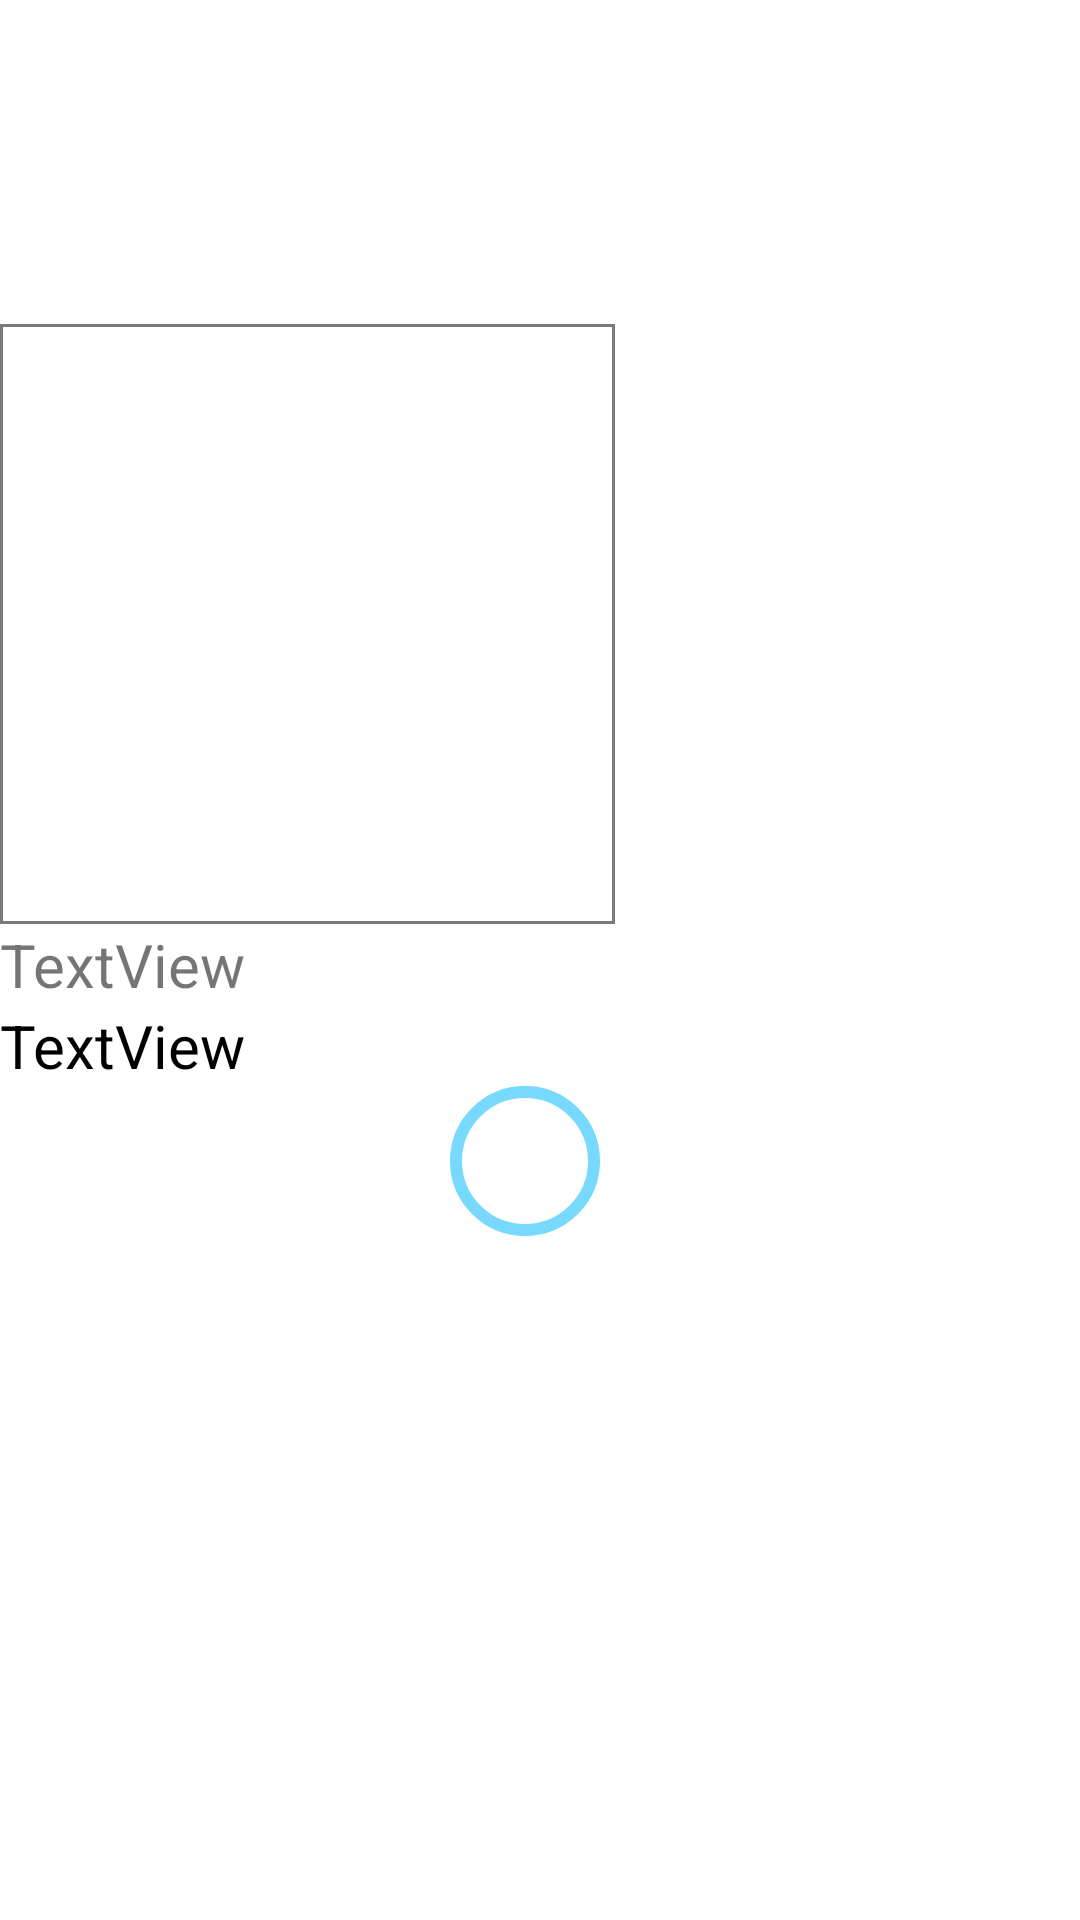

This screen was rendered from an Android layout file. Write that file and the resources it references.
<!-- AndroidManifest.xml: application theme Theme.MyCart -->
<!-- res/layout/product_layout.xml -->
<?xml version="1.0" encoding="utf-8"?>

<androidx.constraintlayout.widget.ConstraintLayout xmlns:android="http://schemas.android.com/apk/res/android"
    xmlns:tools="http://schemas.android.com/tools"
    android:layout_width="match_parent"
    android:layout_height="match_parent"
    xmlns:app="http://schemas.android.com/apk/res-auto">

    <LinearLayout
        android:layout_width="match_parent"
        android:layout_height="wrap_content"
        android:layout_marginTop="108dp"
        android:orientation="vertical"
        app:layout_constraintEnd_toEndOf="parent"
        app:layout_constraintHorizontal_bias="0.0"
        app:layout_constraintStart_toStartOf="parent"
        app:layout_constraintTop_toTopOf="parent">

        <ImageView
            android:id="@+id/thumbnail"
            android:layout_width="205dp"
            android:layout_height="200dp"
            app:srcCompat="@drawable/background" />

        <TextView
            android:id="@+id/name"
            android:layout_width="wrap_content"
            android:layout_height="wrap_content"
            android:textSize="20dp"
            android:maxLines="2"
            android:ellipsize="end"
            android:text="TextView" />

        <TextView
            android:id="@+id/unit_price"
            android:layout_width="wrap_content"
            android:layout_height="wrap_content"
            android:textSize="20dp"
            android:textColor="@color/black"
            android:text="TextView" />

        <ImageButton
            android:id="@+id/orderbutton"
            android:layout_width="50dp"
            android:layout_height="50dp"
            android:layout_marginLeft="150dp"
            android:scaleType="fitCenter"
            app:srcCompat="@drawable/ic_buy"
            android:background="@drawable/backgroundcircle"

            />


    </LinearLayout>

</androidx.constraintlayout.widget.ConstraintLayout>
<!-- resources referenced by this layout -->
<resources>
  <color name="black">#FF000000</color>
  <!-- drawable background (drawable) -->
  <?xml version="1.0" encoding="UTF-8"?>
  
  <shape xmlns:android="http://schemas.android.com/apk/res/android"
      android:padding="12dp"
      android:shape="rectangle" >
      <stroke
          android:width="1dp"
          android:color="#797979" />
  </shape>
  <!-- drawable backgroundcircle (drawable) -->
  <shape xmlns:android="http://schemas.android.com/apk/res/android"
      android:shape="oval">
      <stroke
          android:width="4dp"
          android:color="#78d9ff"/>
  </shape>
  <style name="Theme.MyCart" parent="Theme.MaterialComponents.DayNight.DarkActionBar">
          
          <item name="colorPrimary">@color/purple_500</item>
          <item name="colorPrimaryVariant">@color/purple_700</item>
          <item name="colorOnPrimary">@color/white</item>
          
          <item name="colorSecondary">@color/teal_200</item>
          <item name="colorSecondaryVariant">@color/teal_700</item>
          <item name="colorOnSecondary">@color/black</item>
          
          <item name="android:statusBarColor" tools:targetApi="l">?attr/colorPrimaryVariant</item>
          
      </style>
  <color name="purple_500">#FF6200EE</color>
  <color name="purple_700">#FF3700B3</color>
  <color name="white">#FFFFFFFF</color>
  <color name="teal_200">#FF03DAC5</color>
  <color name="teal_700">#FF018786</color>
</resources>
